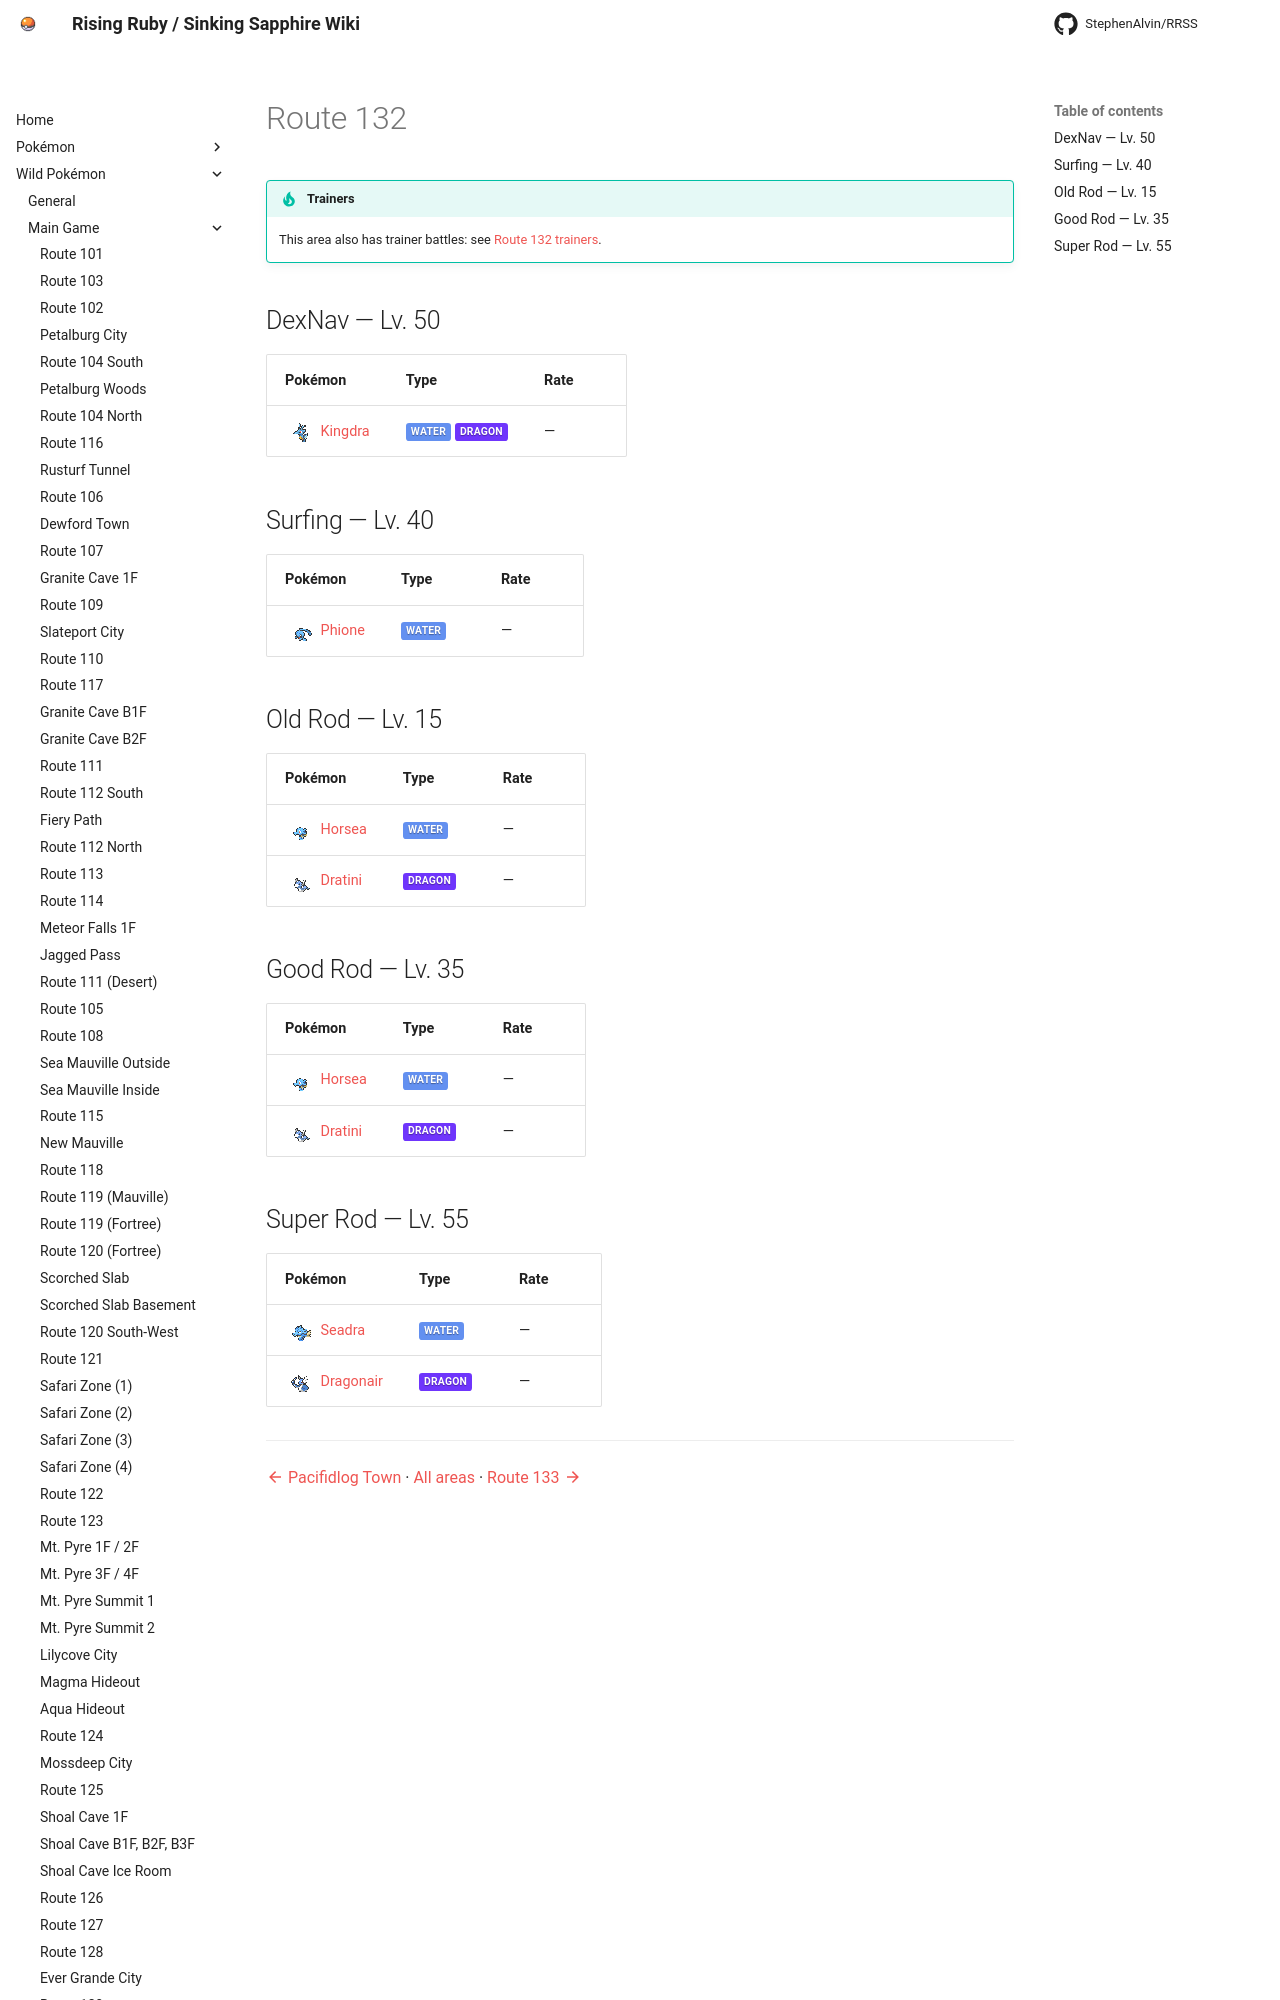

repository: StephenAlvin/RRSS · page: wild/route_132/index.html · generator: mkdocs

<!-- This file is generated by tools/generate_site.py. Edit the generator, not this file. -->

# Route 132

!!! tip "Trainers"

    This area also has trainer battles: see [Route 132 trainers](../trainers/route_132.md).

## DexNav — Lv. 50

| Pokémon | Type | Rate |
| --- | --- | --- |
| <span class="mon">![](../img/icons/230.png){ .icon loading=lazy } [Kingdra](../pokemon/230.md)</span> | <span class="type type-water">Water</span> <span class="type type-dragon">Dragon</span> | — |

## Surfing — Lv. 40

| Pokémon | Type | Rate |
| --- | --- | --- |
| <span class="mon">![](../img/icons/489.png){ .icon loading=lazy } [Phione](../pokemon/489.md)</span> | <span class="type type-water">Water</span> | — |

## Old Rod — Lv. 15

| Pokémon | Type | Rate |
| --- | --- | --- |
| <span class="mon">![](../img/icons/116.png){ .icon loading=lazy } [Horsea](../pokemon/116.md)</span> | <span class="type type-water">Water</span> | — |
| <span class="mon">![](../img/icons/147.png){ .icon loading=lazy } [Dratini](../pokemon/147.md)</span> | <span class="type type-dragon">Dragon</span> | — |
